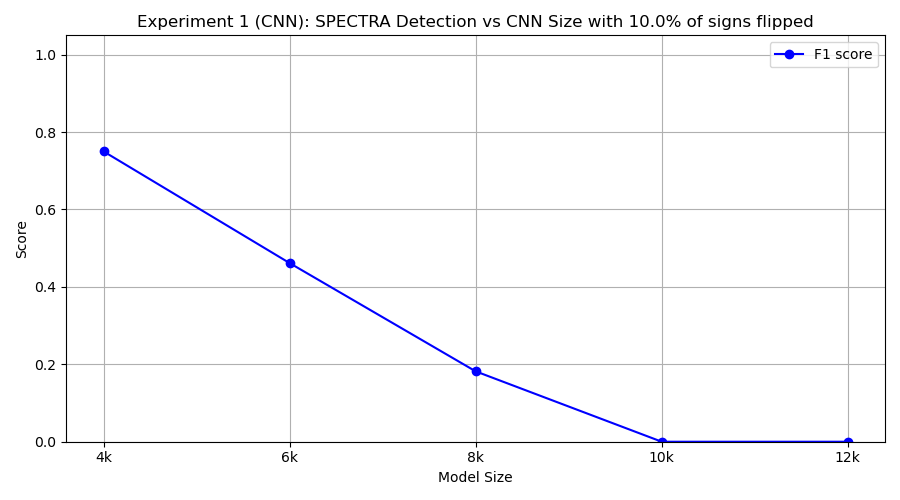

The file beside this chart, header and first rows:
model_class, tp, fp, tn, fn, precision, recall, f1
FourKCNN, 9, 5, 5, 1, 0.6429, 0.9, 0.75
SixKCNN, 3, 0, 10, 7, 1.0, 0.3, 0.4615
EightKCNN, 1, 0, 10, 9, 1.0, 0.1, 0.1818
TenKCNN, 0, 0, 10, 10, 0.0, 0.0, 0.0
TwelveKCNN, 0, 0, 10, 10, 0.0, 0.0, 0.0
